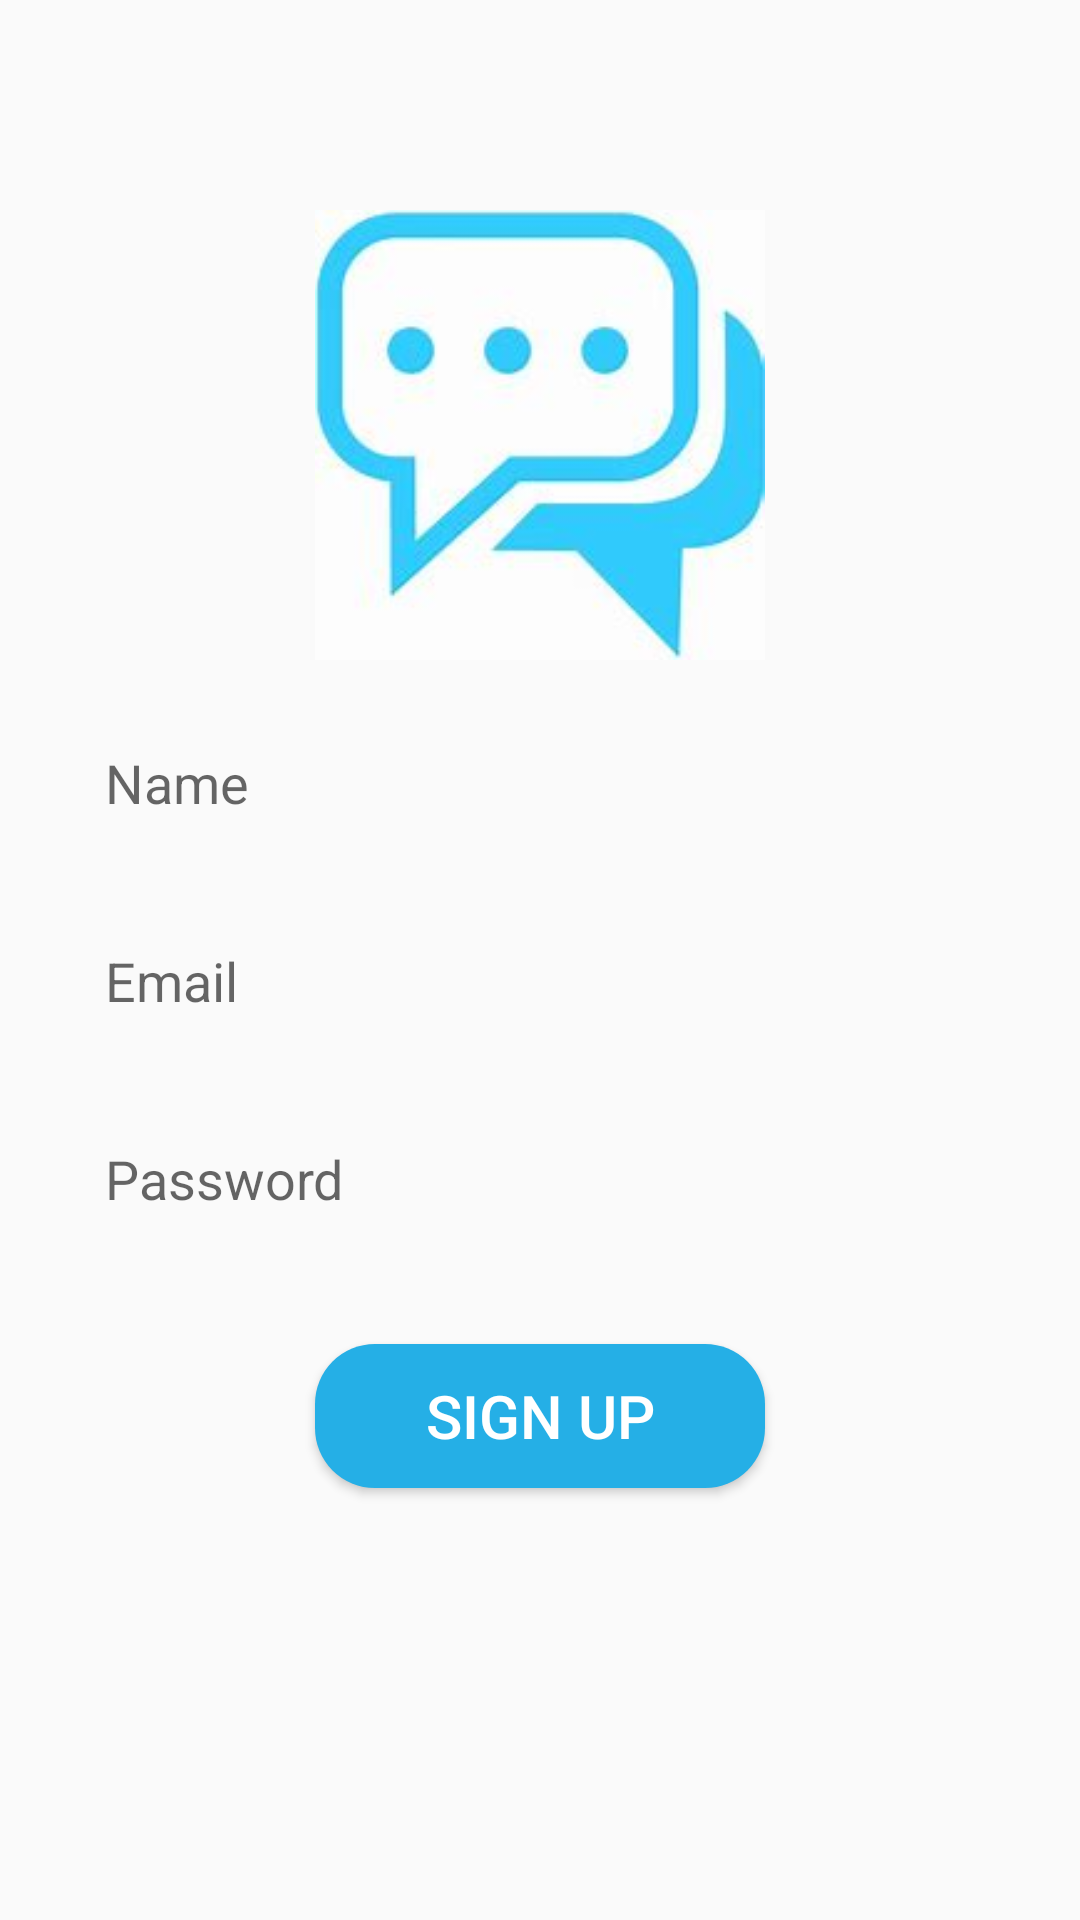

Android layout source for this screen:
<!-- AndroidManifest.xml: application theme Theme.CezarsChatApplication -->
<!-- res/layout/activity_sign_up.xml -->
<?xml version="1.0" encoding="utf-8"?>
<RelativeLayout xmlns:android="http://schemas.android.com/apk/res/android"
    xmlns:app="http://schemas.android.com/apk/res-auto"
    xmlns:tools="http://schemas.android.com/tools"
    android:layout_width="match_parent"
    android:layout_height="match_parent"
    tools:context=".SignUp">


    <ImageView
        android:id="@+id/app_logo"
        android:layout_width="150dp"
        android:layout_height="150dp"
        android:layout_centerHorizontal="true"
        android:layout_marginTop="70dp"
        app:srcCompat="@drawable/logo" />

    <EditText
        android:id="@+id/edit_name"
        android:layout_width="match_parent"
        android:layout_height="50dp"
        android:layout_below="@id/app_logo"
        android:layout_marginStart="16dp"
        android:layout_marginLeft="20dp"
        android:layout_marginTop="16dp"
        android:layout_marginEnd="16dp"
        android:layout_marginRight="20dp"
        android:background="@drawable/edit_background"
        android:hint="Name"
        android:paddingLeft="15dp"
        />

    <EditText
        android:id="@+id/edit_email"
        android:layout_width="match_parent"
        android:layout_height="50dp"
        android:layout_below="@id/edit_name"
        android:layout_marginStart="16dp"
        android:layout_marginLeft="20dp"
        android:layout_marginTop="16dp"
        android:layout_marginEnd="16dp"
        android:layout_marginRight="20dp"
        android:background="@drawable/edit_background"
        android:hint="Email"
        android:paddingLeft="15dp" />

    <EditText
        android:id="@+id/edit_password"
        android:layout_width="match_parent"
        android:layout_height="50dp"
        android:layout_below="@id/edit_email"
        android:layout_marginStart="16dp"
        android:layout_marginLeft="20dp"
        android:layout_marginTop="16dp"
        android:layout_marginEnd="16dp"
        android:layout_marginRight="20dp"
        android:background="@drawable/edit_background"
        android:hint="Password"
        android:paddingLeft="15dp" />


    <androidx.appcompat.widget.AppCompatButton
        android:id="@+id/buttonSignUp"
        android:layout_width="150dp"
        android:layout_height="wrap_content"
        android:layout_below="@id/edit_password"
        android:layout_centerHorizontal="true"

        android:layout_marginTop="30dp"
        android:background="@drawable/button_background"
        android:text="SIGN UP"
        android:textColor="@color/white"
        android:textSize="20sp" />

</RelativeLayout>
<!-- resources referenced by this layout -->
<resources>
  <color name="white"> #fff</color>
  <!-- drawable button_background (drawable) -->
  <?xml version="1.0" encoding="utf-8"?>
  <shape xmlns:android="http://schemas.android.com/apk/res/android">
  <corners android:radius="20dp"/>
      <solid android:color="@color/lightblue"/>
  </shape>
  <!-- drawable logo: png bitmap (drawable, 32690 bytes) -->
  <style name="Theme.CezarsChatApplication" parent="Theme.AppCompat.Light">
          
          <item name="colorPrimary">@color/purple_500</item>
          <item name="colorPrimaryVariant">@color/purple_700</item>
          <item name="colorOnPrimary">@color/white</item>
          
          <item name="colorSecondary">@color/teal_200</item>
          <item name="colorSecondaryVariant">@color/teal_700</item>
          <item name="colorOnSecondary">@color/black</item>
          
          <item name="android:statusBarColor">?attr/colorPrimaryVariant</item>
          
      </style>
  <color name="lightblue"> #25afe6</color>
  <color name="purple_500">#FF6200EE</color>
  <color name="purple_700">#FF3700B3</color>
  <color name="teal_200">#FF03DAC5</color>
  <color name="teal_700">#FF018786</color>
  <color name="black">#FF000000</color>
</resources>
